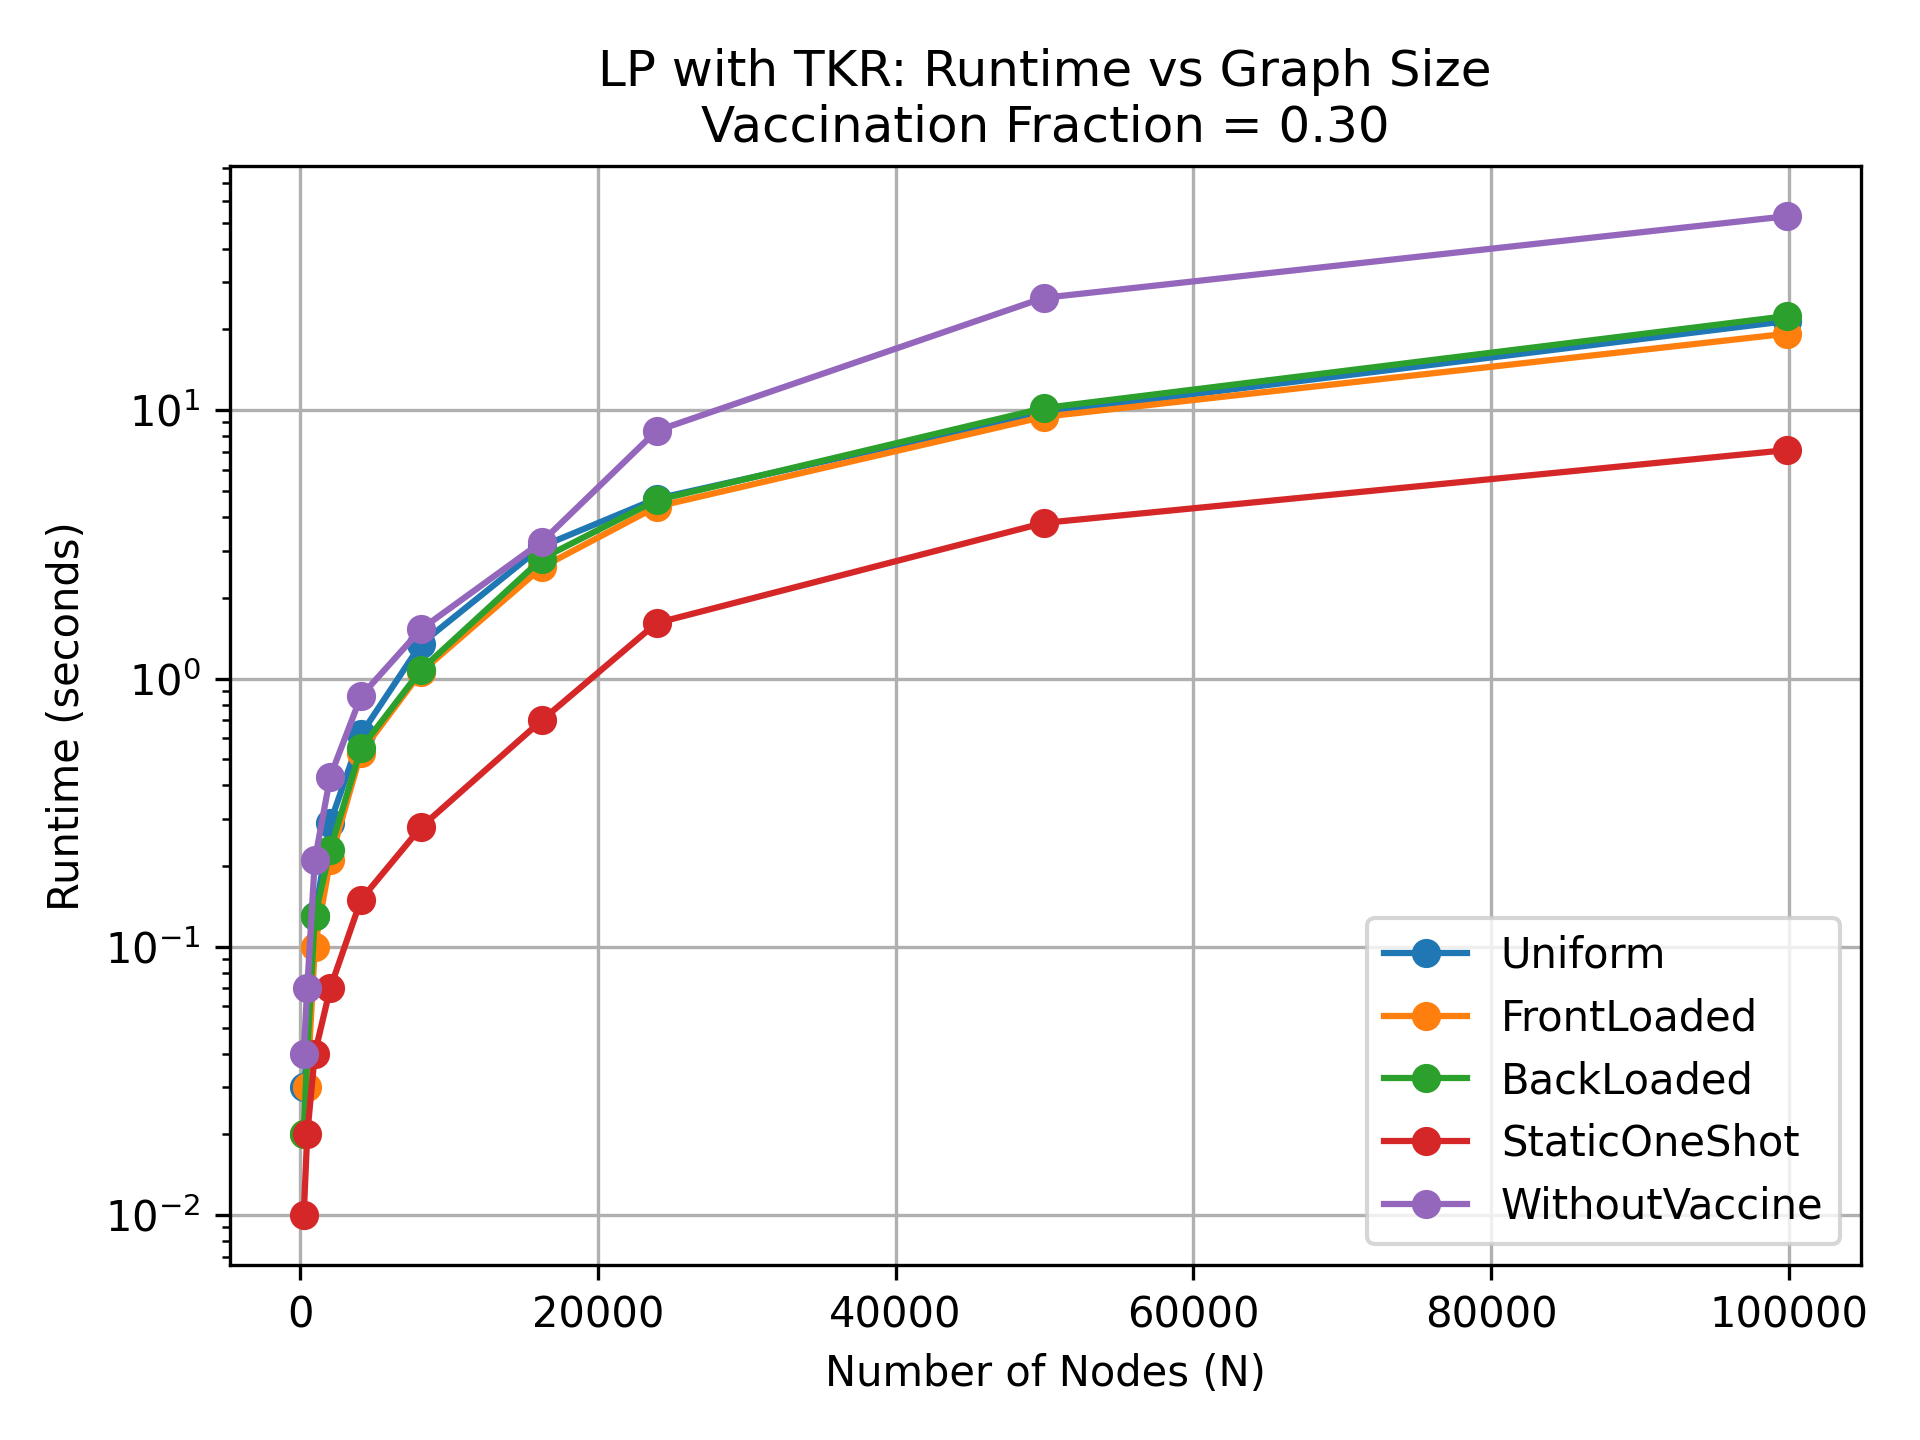

The table this chart was drawn from, first rows:
NodeSize, Uniform, FrontLoaded, BackLoaded, StaticOneShot, WithoutVaccine
248, 0.03, 0.02, 0.02, 0.01, 0.04
484, 0.04, 0.03, 0.04, 0.02, 0.07
992, 0.13, 0.10, 0.13, 0.04, 0.21
2024, 0.29, 0.21, 0.23, 0.07, 0.43
4096, 0.62, 0.53, 0.55, 0.15, 0.86
8145, 1.35, 1.06, 1.08, 0.28, 1.53
16256, 3.11, 2.60, 2.80, 0.70, 3.24
23947, 4.68, 4.37, 4.62, 1.61, 8.38
49950, 9.80, 9.45, 10.18, 3.80, 26.23
99856, 21.48, 19.28, 22.43, 7.10, 52.82
